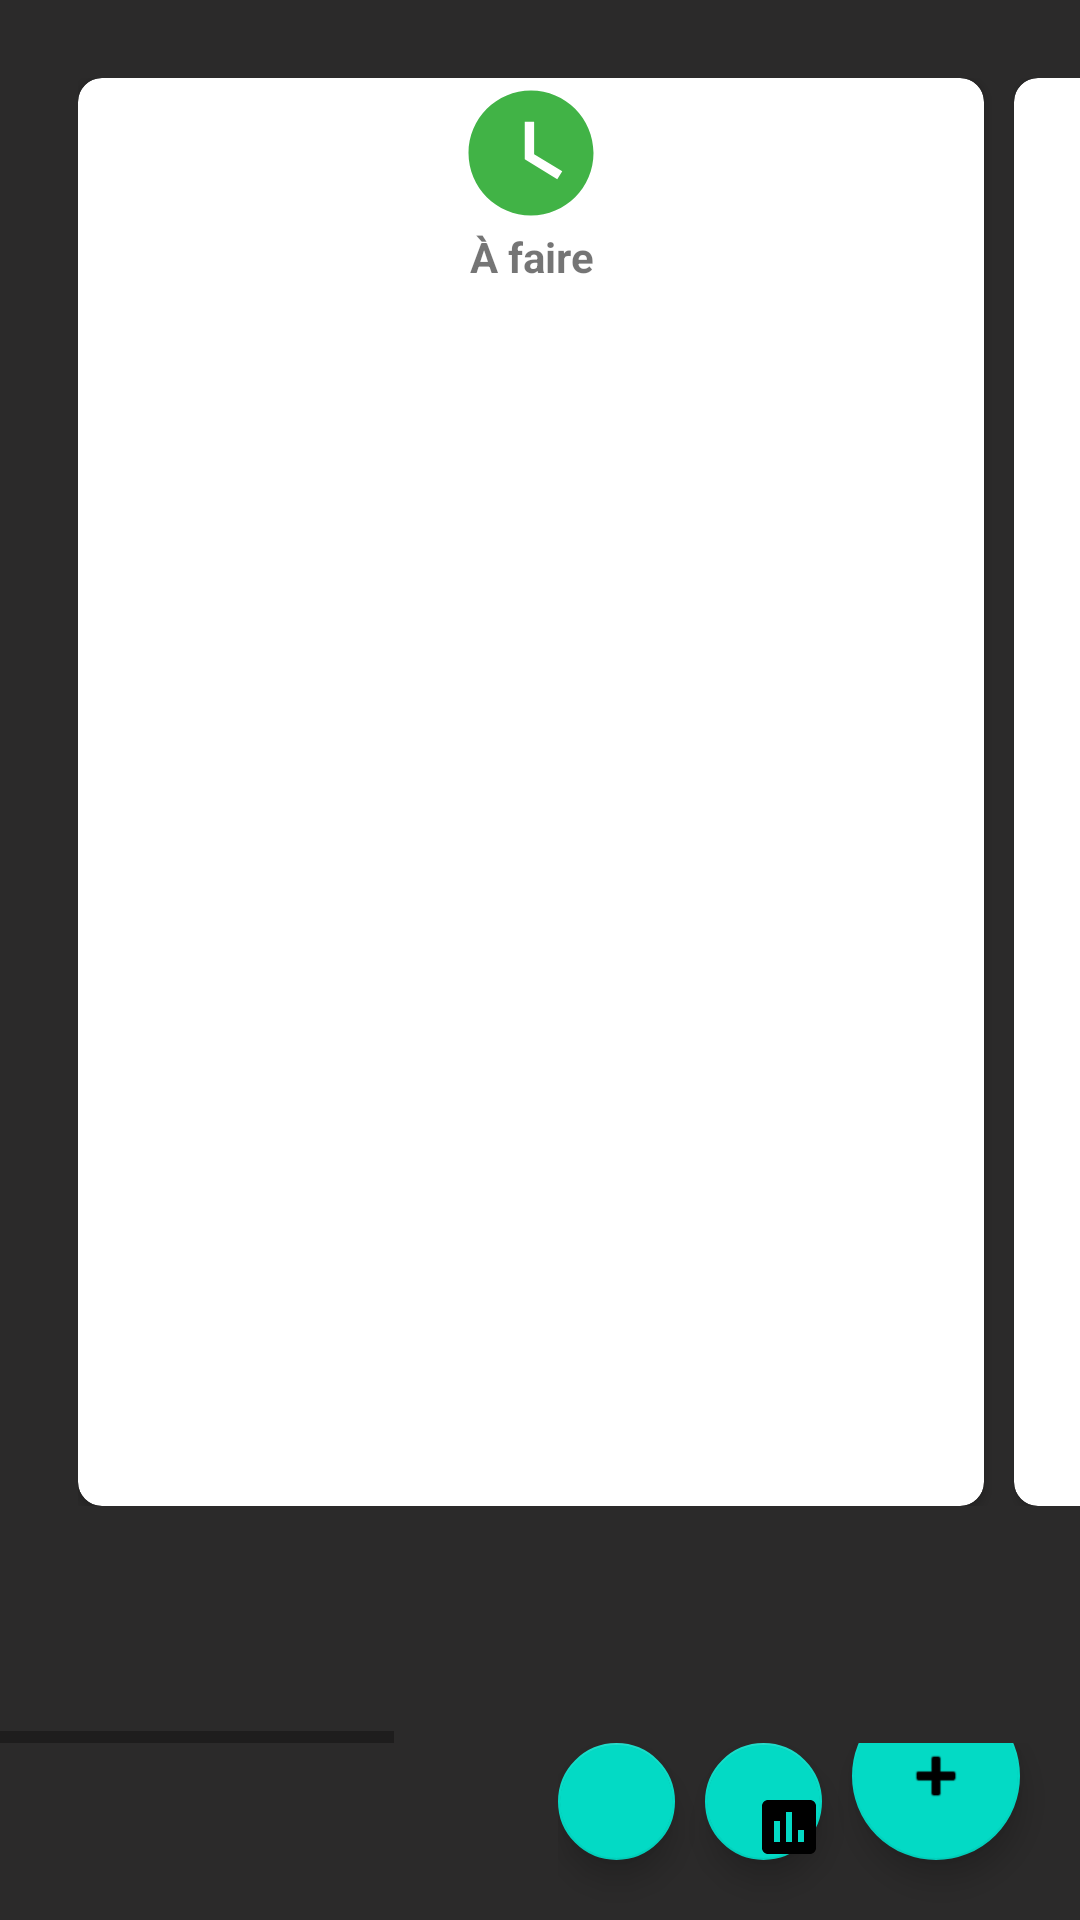

Produce the Android XML layout that renders to this screen, including the resource entries it uses.
<!-- AndroidManifest.xml: application theme Theme.Board -->
<!-- res/layout/scrumboard.xml -->
<?xml version="1.0" encoding="utf-8"?>
<androidx.constraintlayout.widget.ConstraintLayout xmlns:android="http://schemas.android.com/apk/res/android"
    xmlns:tools="http://schemas.android.com/tools"
    android:layout_width="match_parent"
    android:layout_height="match_parent"
    xmlns:app="http://schemas.android.com/apk/res-auto"
    android:background="@color/couleurFond">

    <LinearLayout
        android:layout_width="match_parent"
        android:layout_height="match_parent"
        android:orientation="vertical">

        <HorizontalScrollView
            android:layout_width="match_parent"
            android:layout_height="581dp"
            tools:ignore="MissingConstraints"
            tools:layout_editor_absoluteX="-16dp"
            tools:layout_editor_absoluteY="-4dp">

            <LinearLayout
                android:layout_width="wrap_content"
                android:layout_height="wrap_content"
                android:layout_margin="10dp"
                android:layout_weight="1"
                android:orientation="horizontal"
                android:padding="16dp"
                android:weightSum="2">

                <androidx.cardview.widget.CardView
                    android:layout_width="302dp"
                    android:layout_height="476dp"
                    app:cardCornerRadius="8dp"
                    app:cardElevation="2dp">

                    <LinearLayout
                        android:layout_width="match_parent"
                        android:layout_height="match_parent"
                        android:orientation="vertical">

                        <ImageView
                            android:layout_width="match_parent"
                            android:layout_height="wrap_content"
                            android:src="@drawable/ic_baseline_watch_later_2" />

                        <TextView
                            android:layout_width="match_parent"
                            android:layout_height="wrap_content"
                            android:text="@string/a_faire"
                            android:textAlignment="center"
                            android:textStyle="bold" />

                        <ScrollView
                            android:layout_width="match_parent"
                            android:layout_height="match_parent"
                            android:layout_marginTop="10dp"
                            android:layout_marginBottom="10dp">

                            <LinearLayout
                                android:id="@+id/linearLayoutAFaire"                                android:layout_width="match_parent"
                                android:layout_height="match_parent"
                                android:orientation="vertical"
                                android:layout_marginTop="10dp">


                            </LinearLayout>


                        </ScrollView>
                    </LinearLayout>
                </androidx.cardview.widget.CardView>

                <androidx.cardview.widget.CardView
                    android:layout_width="302dp"
                    android:layout_height="476dp"
                    android:layout_marginLeft="10dp"
                    app:cardCornerRadius="8dp"
                    app:cardElevation="2dp">

                    <LinearLayout
                        android:layout_width="match_parent"
                        android:layout_height="wrap_content"
                        android:orientation="vertical">

                        <ImageView
                            android:layout_width="match_parent"
                            android:layout_height="wrap_content"
                            android:src="@drawable/ic_baseline_create_24" />

                        <TextView
                            android:layout_width="match_parent"
                            android:layout_height="wrap_content"
                            android:text="@string/en_cours"
                            android:textAlignment="center"
                            android:textStyle="bold" />

                        <ScrollView
                            android:layout_width="match_parent"
                            android:layout_height="match_parent"
                            android:layout_marginTop="10dp"
                            android:layout_marginBottom="10dp">

                            <LinearLayout
                                android:id="@+id/linearLayoutEnCours"                                android:layout_width="match_parent"
                                android:layout_height="match_parent"
                                android:orientation="vertical"
                                android:layout_marginTop="10dp">
                            </LinearLayout>


                        </ScrollView>
                    </LinearLayout>
                </androidx.cardview.widget.CardView>

                <androidx.cardview.widget.CardView
                    android:layout_width="302dp"
                    android:layout_height="476dp"
                    android:layout_marginLeft="10dp"
                    android:layout_marginRight="20dp"
                    app:cardCornerRadius="8dp"
                    app:cardElevation="2dp">

                    <LinearLayout
                        android:layout_width="match_parent"
                        android:layout_height="wrap_content"
                        android:orientation="vertical">

                        <ImageView
                            android:layout_width="match_parent"
                            android:layout_height="wrap_content"
                            android:src="@drawable/ic_baseline_check_circle_2" />

                        <TextView
                            android:layout_width="match_parent"
                            android:layout_height="wrap_content"
                            android:text="@string/terminee"
                            android:textAlignment="center"
                            android:textStyle="bold" />

                        <ScrollView
                            android:layout_width="match_parent"
                            android:layout_height="match_parent"
                            android:layout_marginTop="10dp"
                            android:layout_marginBottom="10dp">

                            <LinearLayout
                                android:id="@+id/linearLayoutTerminee"                                android:layout_width="match_parent"
                                android:layout_height="match_parent"
                                android:orientation="vertical"
                                android:layout_marginTop="10dp">
                            </LinearLayout>


                        </ScrollView>
                    </LinearLayout>
                </androidx.cardview.widget.CardView>


            </LinearLayout>
        </HorizontalScrollView>

        <LinearLayout
            android:layout_width="wrap_content"
            android:layout_height="match_parent"
            android:layout_gravity="right"
            android:orientation="horizontal">

            <com.google.android.material.floatingactionbutton.FloatingActionButton
                android:id="@+id/diagrammePie"
                android:layout_width="wrap_content"
                android:layout_height="wrap_content"
                android:layout_gravity="bottom"
                android:layout_marginBottom="20dp"
                android:layout_marginRight="10dp"
                android:clickable="true"
                app:srcCompat="@drawable/ic_baseline_pie_chart_24" />

            <com.google.android.material.floatingactionbutton.FloatingActionButton
                android:id="@+id/diagrammeGantt"
                android:layout_width="wrap_content"
                android:layout_height="wrap_content"
                android:layout_gravity="bottom"
                android:layout_marginBottom="20dp"
                android:layout_marginRight="10dp"
                android:clickable="true"
                app:srcCompat="@drawable/ic_baseline_bar_chart_24"
                tools:ignore="MissingConstraints" />

            <com.google.android.material.floatingactionbutton.FloatingActionButton
                android:id="@+id/ajoutTache"
                android:layout_width="wrap_content"
                android:layout_height="67dp"
                android:layout_gravity="bottom"
                android:layout_marginRight="20dp"
                android:layout_marginBottom="20dp"
                android:clickable="true"
                app:srcCompat="@android:drawable/ic_input_add"
                tools:ignore="MissingConstraints" />

        </LinearLayout>
    </LinearLayout>

</androidx.constraintlayout.widget.ConstraintLayout>
<!-- resources referenced by this layout -->
<resources>
  <color name="couleurFond">#2B2A2A</color>
  <!-- drawable ic_baseline_bar_chart_24 (drawable) -->
  <vector android:height="50dp" android:tint="#FFA01C"
      android:viewportHeight="24" android:viewportWidth="24"
      android:width="50dp" xmlns:android="http://schemas.android.com/apk/res/android">
      <path android:fillColor="@android:color/white" android:pathData="M19,3L5,3c-1.1,0 -2,0.9 -2,2v14c0,1.1 0.9,2 2,2h14c1.1,0 2,-0.9 2,-2L21,5c0,-1.1 -0.9,-2 -2,-2zM9,17L7,17v-7h2v7zM13,17h-2L11,7h2v10zM17,17h-2v-4h2v4z"/>
  </vector>
  <!-- drawable ic_baseline_check_circle_2 (drawable) -->
  <vector android:height="50dp" android:tint="#FF4B43"
      android:viewportHeight="24" android:viewportWidth="24"
      android:width="50dp" xmlns:android="http://schemas.android.com/apk/res/android">
      <path android:fillColor="@android:color/white" android:pathData="M12,2C6.48,2 2,6.48 2,12s4.48,10 10,10 10,-4.48 10,-10S17.52,2 12,2zM10,17l-5,-5 1.41,-1.41L10,14.17l7.59,-7.59L19,8l-9,9z"/>
  </vector>
  <!-- drawable ic_baseline_create_24 (drawable) -->
  <vector android:height="50dp" android:tint="#01B0FF"
      android:viewportHeight="24" android:viewportWidth="24"
      android:width="50dp" xmlns:android="http://schemas.android.com/apk/res/android">
      <path android:fillColor="@android:color/white" android:pathData="M3,17.25V21h3.75L17.81,9.94l-3.75,-3.75L3,17.25zM20.71,7.04c0.39,-0.39 0.39,-1.02 0,-1.41l-2.34,-2.34c-0.39,-0.39 -1.02,-0.39 -1.41,0l-1.83,1.83 3.75,3.75 1.83,-1.83z"/>
  </vector>
  <!-- drawable ic_baseline_watch_later_2 (drawable) -->
  <vector android:height="50dp"
      android:tint="@color/validerBouton" android:viewportHeight="24"
      android:viewportWidth="24" android:width="50dp" xmlns:android="http://schemas.android.com/apk/res/android">
      <path android:fillColor="@android:color/white" android:pathData="M12,2C6.5,2 2,6.5 2,12s4.5,10 10,10s10,-4.5 10,-10S17.5,2 12,2zM16.2,16.2L11,13V7h1.5v5.2l4.5,2.7L16.2,16.2z"/>
  </vector>
  <string name="a_faire">À faire</string>
  <string name="en_cours">En cours</string>
  <string name="terminee">Terminée</string>
  <style name="Theme.Board" parent="Theme.MaterialComponents.DayNight.DarkActionBar">
          
          <item name="colorPrimary">@color/principale</item>
          <item name="colorPrimaryVariant">@color/principale</item>
          <item name="colorOnPrimary">@color/white</item>
          
          <item name="colorSecondary">@color/teal_200</item>
          <item name="colorSecondaryVariant">@color/teal_700</item>
          <item name="colorOnSecondary">@color/black</item>
          
          <item name="android:statusBarColor" tools:targetApi="l">?attr/colorPrimaryVariant</item>
          
      </style>
  <color name="validerBouton">#FF41B346</color>
  <color name="principale">#171616</color>
  <color name="white">#FFFFFFFF</color>
  <color name="teal_200">#FF03DAC5</color>
  <color name="teal_700">#FF018786</color>
  <color name="black">#FF000000</color>
</resources>
